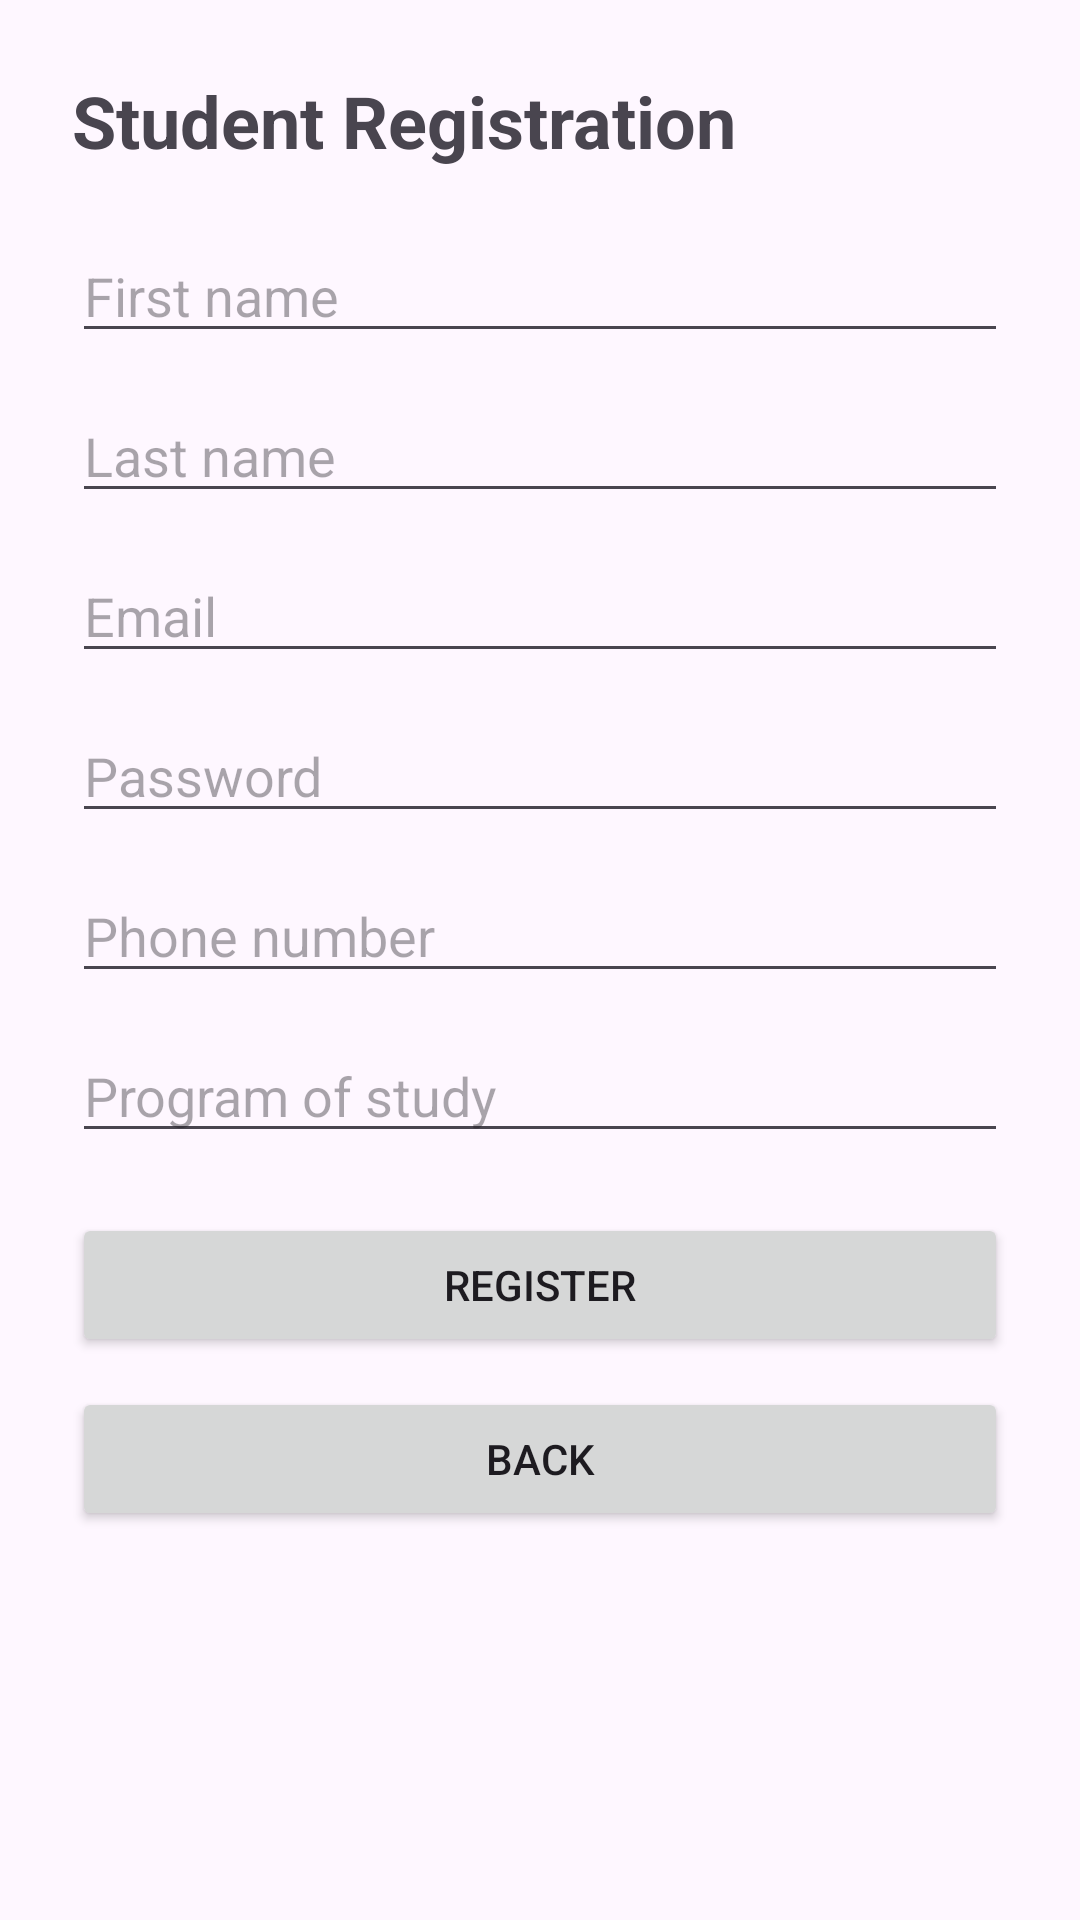

Produce the Android XML layout that renders to this screen, including the resource entries it uses.
<!-- AndroidManifest.xml: application theme Theme.OTAMS -->
<!-- res/layout/activity_register_student.xml -->
<?xml version="1.0" encoding="utf-8"?>

<ScrollView xmlns:android="http://schemas.android.com/apk/res/android"
    android:layout_width="match_parent"
    android:layout_height="match_parent"
    android:padding="24dp">

    <LinearLayout
        android:orientation="vertical"
        android:layout_width="match_parent"
        android:layout_height="wrap_content">

        <TextView
            android:text="@string/register_student_title"
            android:textSize="24sp"
            android:textStyle="bold"
            android:layout_marginBottom="20dp"
            android:layout_width="match_parent"
            android:layout_height="wrap_content" />

        <EditText android:id="@+id/firstName" android:hint="First name"
            android:layout_width="match_parent" android:layout_height="wrap_content"/>
        <EditText android:id="@+id/lastName" android:hint="Last name"
            android:layout_width="match_parent" android:layout_height="wrap_content" android:layout_marginTop="12dp"/>
        <EditText android:id="@+id/email" android:hint="Email" android:inputType="textEmailAddress"
            android:layout_width="match_parent" android:layout_height="wrap_content" android:layout_marginTop="12dp"/>
        <EditText android:id="@+id/password" android:hint="Password" android:inputType="textPassword"
            android:layout_width="match_parent" android:layout_height="wrap_content" android:layout_marginTop="12dp"/>
        <EditText android:id="@+id/phone" android:hint="Phone number" android:inputType="phone"
            android:layout_width="match_parent" android:layout_height="wrap_content" android:layout_marginTop="12dp"/>
        <EditText android:id="@+id/program" android:hint="Program of study"
            android:layout_width="match_parent" android:layout_height="wrap_content" android:layout_marginTop="12dp"/>

        <Button android:id="@+id/registerBtn" android:text="@string/btn_submit"
            android:layout_width="match_parent" android:layout_height="wrap_content" android:layout_marginTop="20dp"/>
        <Button android:id="@+id/backBtn" android:text="@string/btn_back"
            android:layout_width="match_parent" android:layout_height="wrap_content" android:layout_marginTop="10dp"/>
    </LinearLayout>
</ScrollView>
<!-- resources referenced by this layout -->
<resources>
  <string name="btn_back">Back</string>
  <string name="btn_submit">Register</string>
  <string name="register_student_title">Student Registration</string>
  <style name="Theme.OTAMS" parent="Base.Theme.OTAMS" />
  <style name="Base.Theme.OTAMS" parent="Theme.Material3.DayNight.NoActionBar">
          
          
      </style>
</resources>
